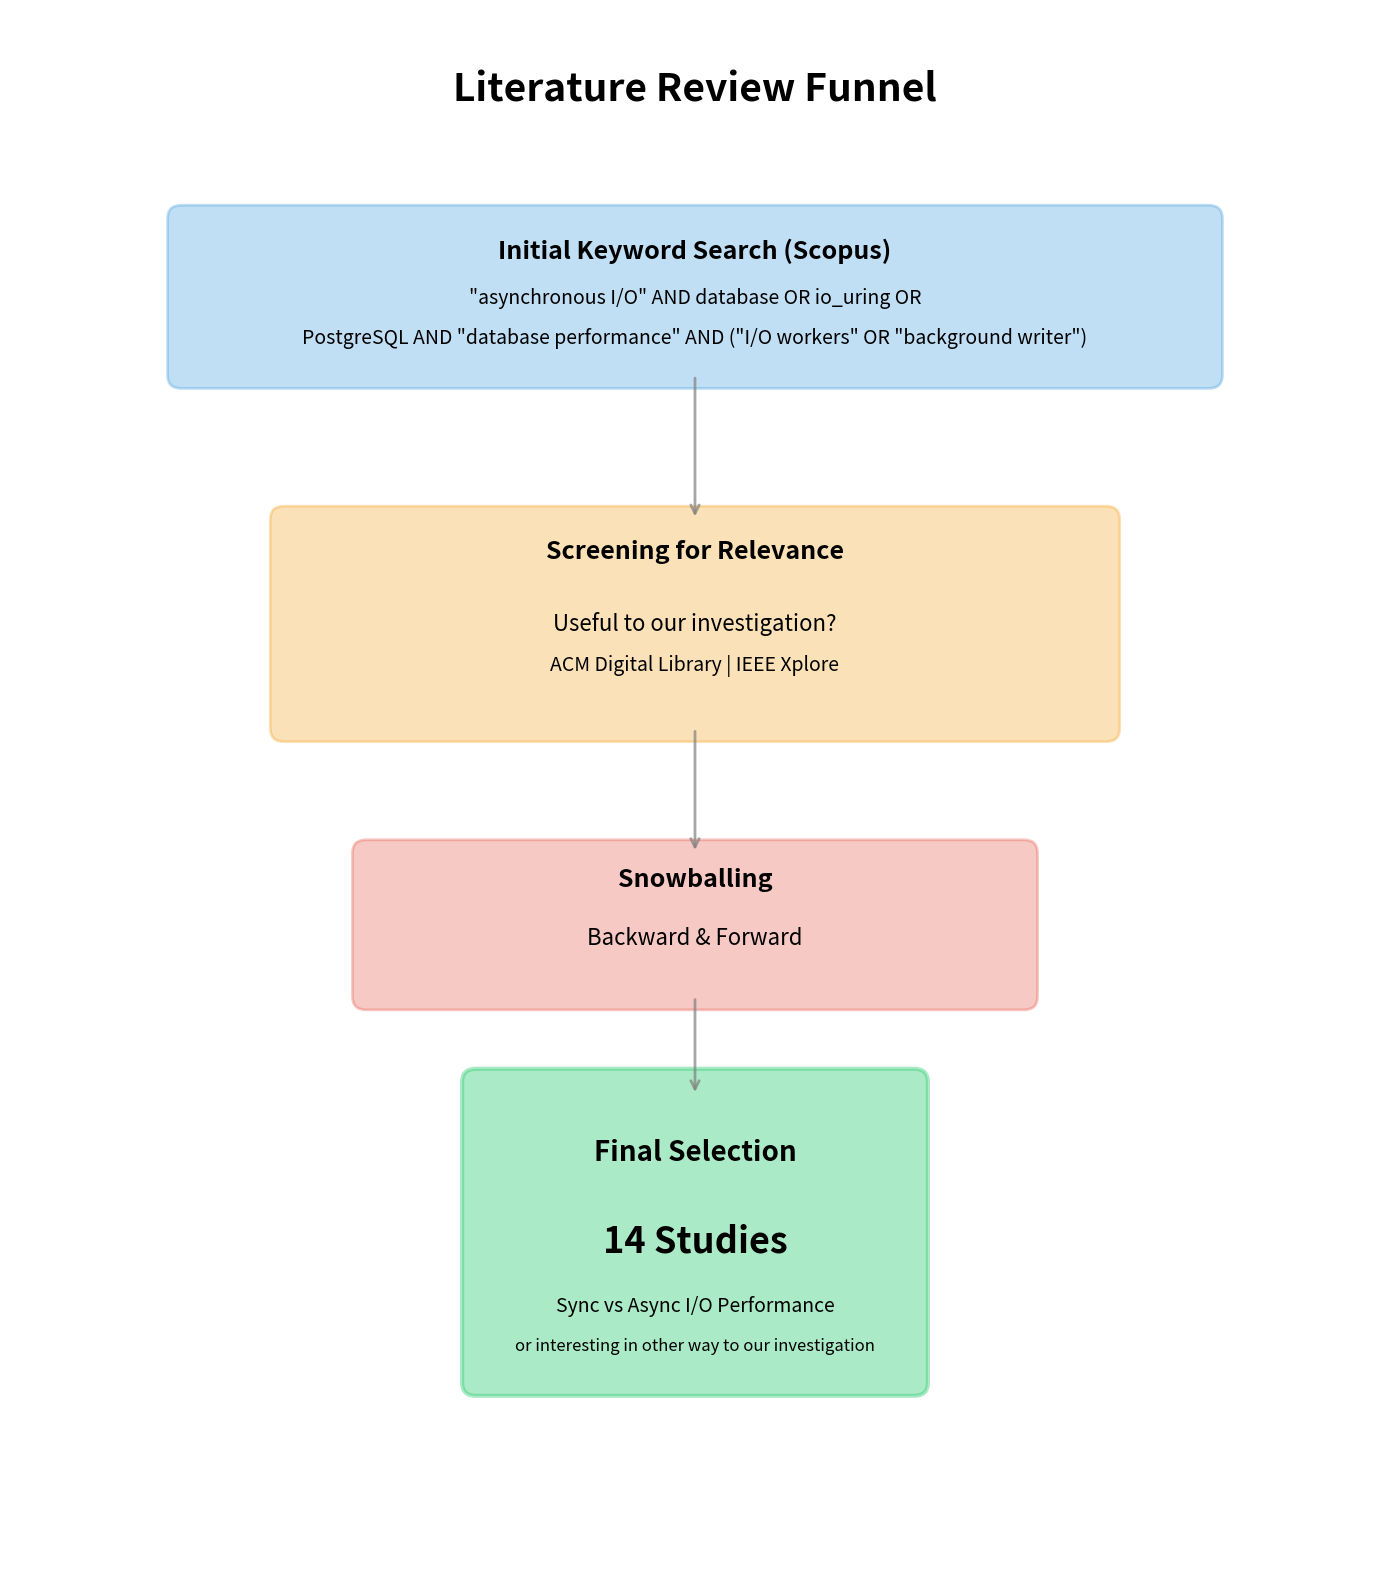

The script that saved this image:
import matplotlib.pyplot as plt
import matplotlib.patches as mpatches
from matplotlib.patches import Polygon, FancyArrowPatch
import numpy as np

# Create figure with larger size
fig, ax = plt.subplots(1, 1, figsize=(14, 16))
ax.set_xlim(0, 10)
ax.set_ylim(0, 12)
ax.axis('off')

# Colors - keeping colors for boxes but all text will be black
color_search = '#3498db'
color_criteria = '#f39c12'
color_snowball = '#e74c3c'
color_final = '#2ecc71'
text_color = 'black'  # All text will be black

# Title - much larger
ax.text(5, 11.3, 'Literature Review Funnel', 
        ha='center', fontsize=28, fontweight='bold', color=text_color)

# Top section - Initial Search (widest part)
top_y = 9.8
top_width = 7.5
top_height = 1.2
top_box = mpatches.FancyBboxPatch((5 - top_width/2, top_y - 0.6), top_width, top_height,
                                   boxstyle="round,pad=0.1",
                                   edgecolor=color_search,
                                   facecolor=color_search,
                                   alpha=0.3,
                                   linewidth=2)
ax.add_patch(top_box)
ax.text(5, top_y + 0.3, 'Initial Keyword Search (Scopus)', 
        ha='center', fontsize=18, fontweight='bold', color=text_color)
ax.text(5, top_y - 0.05, '"asynchronous I/O" AND database OR io_uring OR', 
        ha='center', fontsize=14, style='italic', color=text_color)
ax.text(5, top_y - 0.35, 'PostgreSQL AND "database performance" AND ("I/O workers" OR "background writer")', 
        ha='center', fontsize=14, style='italic', color=text_color)

# Calculate top box bottom edge
top_bottom = top_y - 0.6

# Screening Criteria section
criteria_y = 7.3
criteria_width = 6.0
criteria_height = 1.6
criteria_box = mpatches.FancyBboxPatch((5 - criteria_width/2, criteria_y - 0.8), 
                                       criteria_width, criteria_height,
                                       boxstyle="round,pad=0.1",
                                       edgecolor=color_criteria,
                                       facecolor=color_criteria,
                                       alpha=0.3,
                                       linewidth=2)
ax.add_patch(criteria_box)
ax.text(5, criteria_y + 0.5, 'Screening for Relevance', 
        ha='center', fontsize=18, fontweight='bold', color=text_color)
ax.text(5, criteria_y - 0.05, 'Useful to our investigation?', 
        ha='center', fontsize=16, style='italic', color=text_color)
ax.text(5, criteria_y - 0.35, 'ACM Digital Library | IEEE Xplore', 
        ha='center', fontsize=14, style='italic', color=text_color)

# Calculate criteria box top and bottom edges
criteria_top = criteria_y + 0.8
criteria_bottom = criteria_y - 0.8

# Arrow from top box to criteria box
arrow1 = FancyArrowPatch((5, top_bottom), (5, criteria_top),
                        arrowstyle='->', mutation_scale=15,
                        linewidth=2, color='gray', alpha=0.7)
ax.add_patch(arrow1)

# Snowballing section
snowball_y = 5.0
snowball_width = 4.8
snowball_height = 1.1
snowball_box = mpatches.FancyBboxPatch((5 - snowball_width/2, snowball_y - 0.55), 
                                       snowball_width, snowball_height,
                                       boxstyle="round,pad=0.1",
                                       edgecolor=color_snowball,
                                       facecolor=color_snowball,
                                       alpha=0.3,
                                       linewidth=2)
ax.add_patch(snowball_box)
ax.text(5, snowball_y + 0.3, 'Snowballing', 
        ha='center', fontsize=18, fontweight='bold', color=text_color)
ax.text(5, snowball_y - 0.15, 'Backward & Forward', 
        ha='center', fontsize=16, style='italic', color=text_color)

# Calculate snowball box top and bottom edges
snowball_top = snowball_y + 0.55
snowball_bottom = snowball_y - 0.55

# Arrow from criteria box to snowball box
arrow2 = FancyArrowPatch((5, criteria_bottom), (5, snowball_top),
                        arrowstyle='->', mutation_scale=15,
                        linewidth=2, color='gray', alpha=0.7)
ax.add_patch(arrow2)

# Final output - wider bottom box
final_y = 2.2
final_width = 3.2
final_height = 1.8

# Final result box
final_box = mpatches.FancyBboxPatch((5 - final_width/2, final_y - 0.7), 
                                    final_width, final_height + 0.5,
                                    boxstyle="round,pad=0.1",
                                    edgecolor=color_final,
                                    facecolor=color_final,
                                    alpha=0.4,
                                    linewidth=3)
ax.add_patch(final_box)
ax.text(5, final_y + 1.0, 'Final Selection', 
        ha='center', fontsize=20, fontweight='bold', color=text_color)
ax.text(5, final_y + 0.3, '14 Studies', 
        ha='center', fontsize=26, fontweight='bold', color=text_color)
ax.text(5, final_y - 0.15, 'Sync vs Async I/O Performance', 
        ha='center', fontsize=14, style='italic', color=text_color)
ax.text(5, final_y - 0.45, 'or interesting in other way to our investigation',
        ha='center', fontsize=12, style='italic', color=text_color)

# Calculate final box top edge
final_top = final_y + 1.0 + 0.5

# Arrow from snowball box to final box
arrow3 = FancyArrowPatch((5, snowball_bottom), (5, final_top),
                        arrowstyle='->', mutation_scale=15,
                        linewidth=2, color='gray', alpha=0.7)
ax.add_patch(arrow3)

plt.tight_layout()

# Save as PDF for LaTeX
plt.savefig('literature_review_funnel.pdf', dpi=300, bbox_inches='tight', 
            facecolor='white', edgecolor='none', format='pdf')

# Also save as PNG as backup
plt.savefig('literature_review_funnel.png', dpi=300, bbox_inches='tight', 
            facecolor='white', edgecolor='none')

print("Figures saved as 'literature_review_funnel.pdf' and 'literature_review_funnel.png'")

plt.show()